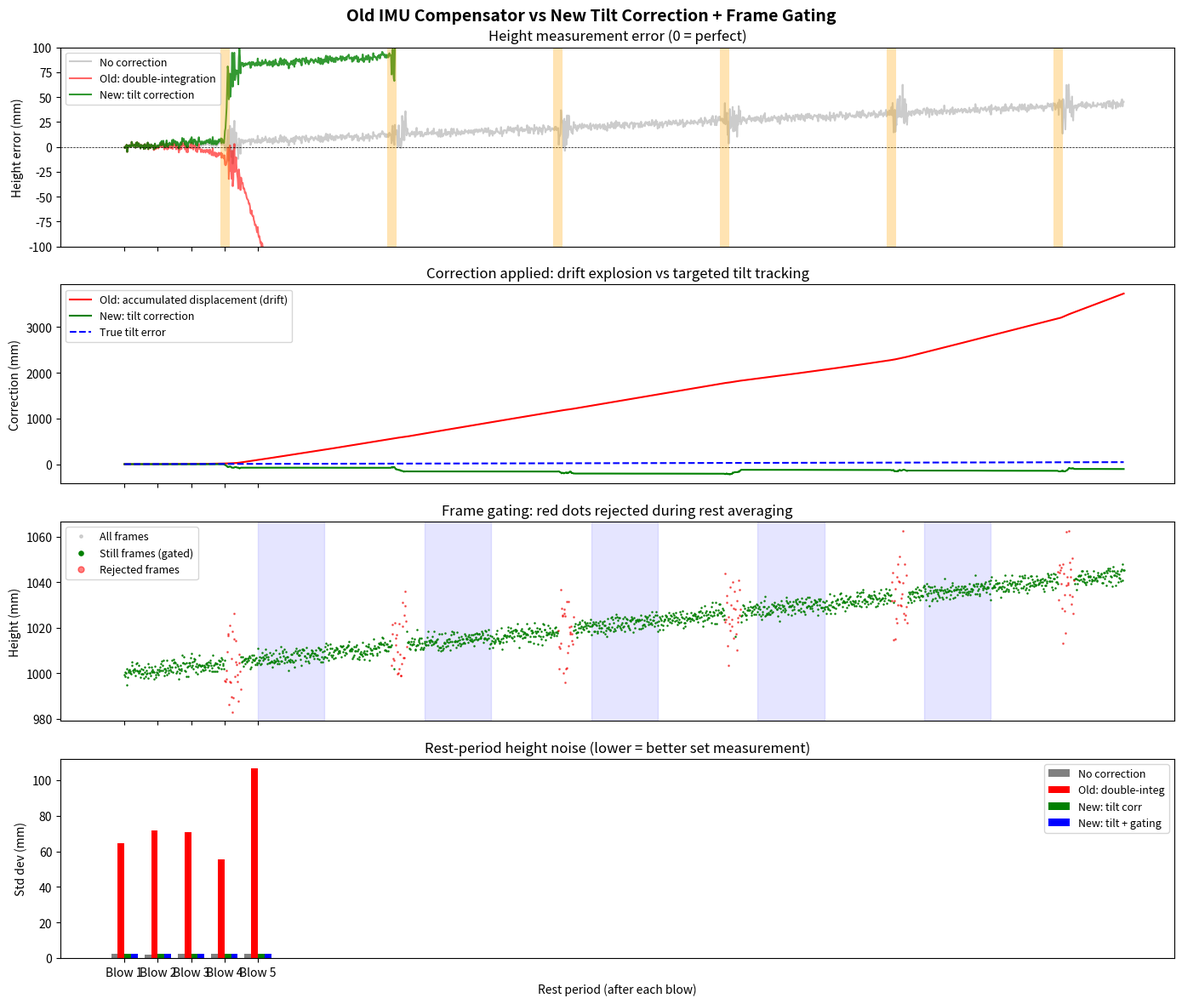

Reproduce this figure in Python.
"""
Simulate old IMUCompensator (double-integration) vs new IMUHelper (tilt + gating)
on synthetic MEMS IMU data with realistic noise, then plot the comparison.
"""

import numpy as np
import matplotlib.pyplot as plt

np.random.seed(42)

# ── Simulation parameters ──
DURATION = 30.0        # seconds (6 blow cycles)
IMU_HZ = 400
CAM_HZ = 60
DEPTH = 5.0            # meters to board

dt_imu = 1.0 / IMU_HZ
dt_cam = 1.0 / CAM_HZ
n_imu = int(DURATION * IMU_HZ)
n_cam = int(DURATION * CAM_HZ)

t_imu = np.arange(n_imu) * dt_imu
t_cam = np.arange(n_cam) * dt_cam

# ── Ground truth: camera tilt (tripod sinking) ──
# Ramp from 0° to 0.5° over 30s (realistic tripod drift on soft ground)
true_tilt_rad = np.linspace(0, np.radians(0.5), n_imu)
true_tilt_at_cam = np.interp(t_cam, t_imu, true_tilt_rad)

# True height error from tilt: depth * tan(tilt)
true_height_error = DEPTH * np.tan(true_tilt_at_cam)

# ── MEMS noise model ──
# Accelerometer: 0.003 m/s² noise density (typical BMI270)
accel_noise_std = 0.003 * np.sqrt(IMU_HZ)  # ~0.06 m/s² per sample
accel_bias = 0.02  # m/s² constant bias (typical after factory cal)

# Gyroscope: 0.007 °/s noise density → rad/s
gyro_noise_std = np.radians(0.007) * np.sqrt(IMU_HZ)  # ~0.0024 rad/s per sample
gyro_bias = np.radians(0.5) / 60  # 0.5°/min drift (typical)

# True angular velocity from tilt ramp
true_omega = np.gradient(true_tilt_rad, dt_imu)

# Measured IMU signals
meas_accel_y = -9.81 + accel_bias + np.random.randn(n_imu) * accel_noise_std
meas_gyro_x = true_omega + gyro_bias + np.random.randn(n_imu) * gyro_noise_std

# Add vibration bursts during impacts (6 blows at t=3,8,13,18,23,28)
blow_times = [3, 8, 13, 18, 23, 28]
for bt in blow_times:
    mask = (t_imu > bt) & (t_imu < bt + 0.5)
    meas_accel_y[mask] += np.random.randn(mask.sum()) * 2.0  # 2 m/s² vibration
    meas_gyro_x[mask] += np.random.randn(mask.sum()) * 0.3   # vibration

# ── Method 1: Old double-integration (IMUCompensator) ──
# Calibrate on first 200 samples
calib_end = 200
gravity_est = np.mean(meas_accel_y[:calib_end])

velocity = 0.0
displacement = 0.0
disp_old = np.zeros(n_imu)

for i in range(calib_end, n_imu):
    linear_accel = meas_accel_y[i] - gravity_est
    velocity += linear_accel * dt_imu
    displacement += velocity * dt_imu
    disp_old[i] = displacement

# Sample at camera times
disp_old_cam = np.interp(t_cam, t_imu, disp_old)

# ── Method 2: New tilt correction (IMUHelper) ──
gyro_bias_est = np.mean(meas_gyro_x[:calib_end])

tilt_angle = 0.0
tilt_new = np.zeros(n_imu)

for i in range(calib_end, n_imu):
    corrected_gyro = meas_gyro_x[i] - gyro_bias_est
    tilt_angle += corrected_gyro * dt_imu
    tilt_new[i] = tilt_angle

tilt_correction_cam = DEPTH * np.tan(np.interp(t_cam, t_imu, tilt_new))

# ── Method 2b: Frame gating — mark non-still frames ──
accel_mag = np.abs(meas_accel_y)
gravity_mag = np.abs(gravity_est)
accel_dev = np.abs(accel_mag - gravity_mag)
gyro_mag = np.abs(meas_gyro_x - gyro_bias_est)

still_mask_imu = (accel_dev < 0.5) & (gyro_mag < 0.05)
# Sample at camera rate (nearest neighbor)
still_mask_cam = np.array([still_mask_imu[int(t * IMU_HZ)] for t in t_cam])

# ── Simulated vision height with noise ──
base_height = 1.0  # meters
vision_noise = np.random.randn(n_cam) * 0.002  # 2mm vision noise
# Add tilt-induced error (what the camera sees without correction)
raw_height = base_height + true_height_error + vision_noise

# Add vibration-induced noise at blow times
for bt in blow_times:
    mask = (t_cam > bt) & (t_cam < bt + 0.5)
    raw_height[mask] += np.random.randn(mask.sum()) * 0.01  # 10mm vibration noise

# ── Corrected heights ──
# Old method: subtract displacement (this is wrong — displacement is noise)
height_old = raw_height - disp_old_cam

# New method: subtract tilt correction (this targets the actual error)
height_new = raw_height - tilt_correction_cam

# True height (no tilt error, no noise)
height_true = np.full(n_cam, base_height)

# ── Rest-period windows (between blows) for set measurement simulation ──
rest_windows = []
for i, bt in enumerate(blow_times):
    rest_start = bt + 1.0  # 1s after impact
    rest_end = rest_start + 2.0  # 2s window
    if rest_end < DURATION:
        rest_windows.append((rest_start, rest_end))

# Compute rest-period stats
def rest_stats(t, height, mask=None):
    stds = []
    for rs, re in rest_windows:
        idx = (t >= rs) & (t <= re)
        if mask is not None:
            idx = idx & mask
        if idx.sum() > 5:
            stds.append(np.std(height[idx]) * 1000)  # mm
    return stds

std_raw = rest_stats(t_cam, raw_height)
std_old = rest_stats(t_cam, height_old)
std_new = rest_stats(t_cam, height_new)
std_new_gated = rest_stats(t_cam, height_new, still_mask_cam)

# ── PLOT ──
fig, axes = plt.subplots(4, 1, figsize=(14, 12), sharex=True)
fig.suptitle("Old IMU Compensator vs New Tilt Correction + Frame Gating", fontsize=14, fontweight='bold')

# Plot 1: Height error comparison
ax = axes[0]
ax.plot(t_cam, (raw_height - base_height) * 1000, alpha=0.4, color='gray', label='No correction')
ax.plot(t_cam, (height_old - base_height) * 1000, alpha=0.6, color='red', label='Old: double-integration')
ax.plot(t_cam, (height_new - base_height) * 1000, alpha=0.8, color='green', label='New: tilt correction')
ax.axhline(0, color='black', linewidth=0.5, linestyle='--')
for bt in blow_times:
    ax.axvline(bt, color='orange', alpha=0.3, linewidth=8)
ax.set_ylabel('Height error (mm)')
ax.set_title('Height measurement error (0 = perfect)')
ax.legend(loc='upper left', fontsize=9)
ax.set_ylim(-100, 100)

# Plot 2: Double-integration drift vs tilt tracking
ax = axes[1]
ax.plot(t_cam, disp_old_cam * 1000, color='red', label='Old: accumulated displacement (drift)')
ax.plot(t_cam, tilt_correction_cam * 1000, color='green', label='New: tilt correction')
ax.plot(t_cam, true_height_error * 1000, color='blue', linestyle='--', label='True tilt error')
ax.set_ylabel('Correction (mm)')
ax.set_title('Correction applied: drift explosion vs targeted tilt tracking')
ax.legend(loc='upper left', fontsize=9)

# Plot 3: Frame gating
ax = axes[2]
not_still = ~still_mask_cam
ax.plot(t_cam, raw_height * 1000, '.', markersize=1, color='gray', alpha=0.3, label='All frames')
ax.plot(t_cam[still_mask_cam], raw_height[still_mask_cam] * 1000, '.', markersize=1.5, color='green', label='Still frames (gated)')
ax.plot(t_cam[not_still], raw_height[not_still] * 1000, '.', markersize=2, color='red', alpha=0.5, label='Rejected frames')
for rs, re in rest_windows:
    ax.axvspan(rs, re, alpha=0.1, color='blue')
ax.set_ylabel('Height (mm)')
ax.set_title('Frame gating: red dots rejected during rest averaging')
ax.legend(loc='upper left', fontsize=9, markerscale=5)

# Plot 4: Rest-period standard deviation comparison
ax = axes[3]
x = np.arange(len(std_raw))
w = 0.2
ax.bar(x - 1.5*w, std_raw, w, label='No correction', color='gray')
ax.bar(x - 0.5*w, std_old, w, label='Old: double-integ', color='red')
ax.bar(x + 0.5*w, std_new, w, label='New: tilt corr', color='green')
ax.bar(x + 1.5*w, std_new_gated, w, label='New: tilt + gating', color='blue')
ax.set_xlabel('Rest period (after each blow)')
ax.set_ylabel('Std dev (mm)')
ax.set_title('Rest-period height noise (lower = better set measurement)')
ax.legend(fontsize=9)
ax.set_xticks(x)
ax.set_xticklabels([f'Blow {i+1}' for i in x])

plt.tight_layout()
plt.savefig('imu_comparison.png', dpi=150, bbox_inches='tight')
plt.close()
print("Saved imu_comparison.png")

# Print summary
print(f"\nRest-period std dev (mm):")
print(f"  No correction:     {np.mean(std_raw):.2f} mm avg")
print(f"  Old double-integ:  {np.mean(std_old):.2f} mm avg")
print(f"  New tilt corr:     {np.mean(std_new):.2f} mm avg")
print(f"  New tilt + gating: {np.mean(std_new_gated):.2f} mm avg")
